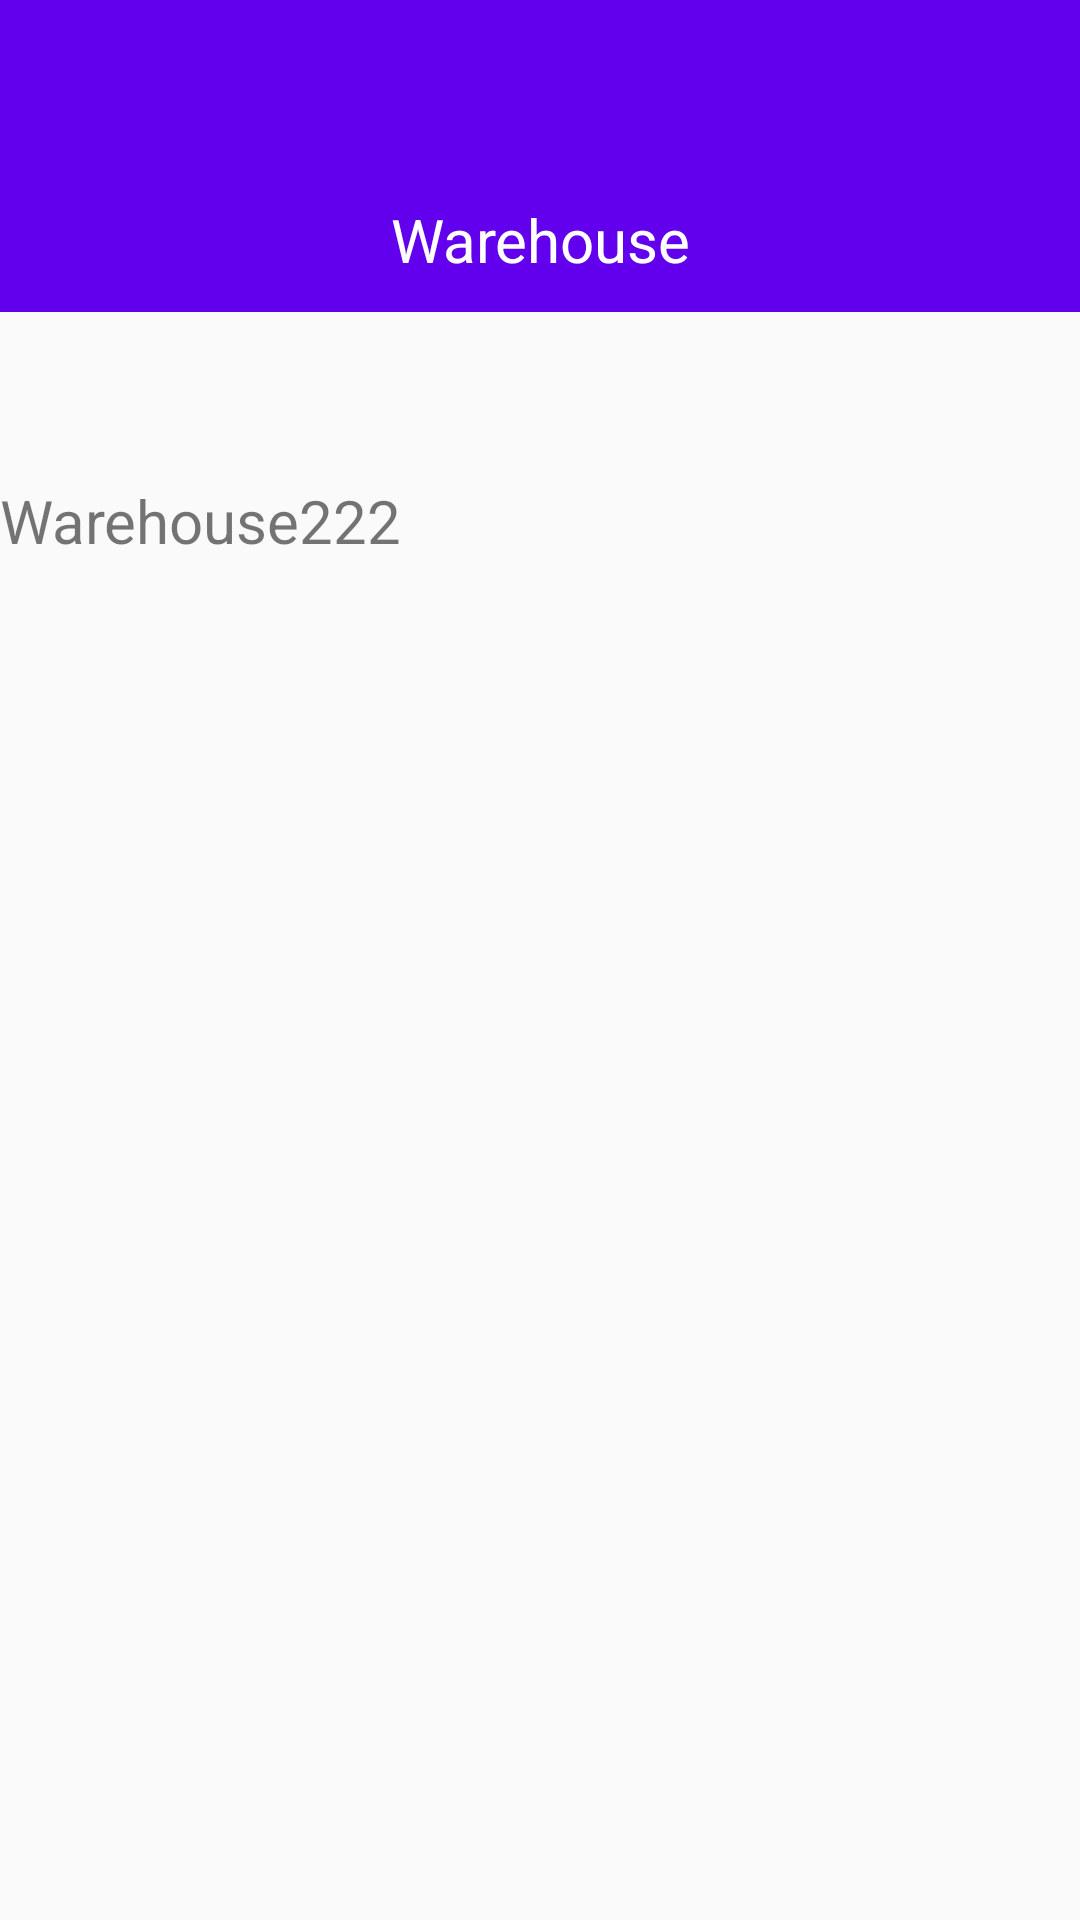

Write the Android layout XML for this screen, with the resource values it uses.
<!-- AndroidManifest.xml: application theme AppTheme -->
<!-- res/layout/activity_main.xml -->
<?xml version="1.0" encoding="utf-8"?>
<androidx.drawerlayout.widget.DrawerLayout xmlns:android="http://schemas.android.com/apk/res/android"
    xmlns:app="http://schemas.android.com/apk/res-auto"
    xmlns:tools="http://schemas.android.com/tools"
    android:id="@+id/drawer"
    android:layout_width="match_parent"
    android:layout_height="match_parent"
    android:fitsSystemWindows="true">



    <androidx.coordinatorlayout.widget.CoordinatorLayout
        android:id="@+id/main_content"
        android:layout_width="match_parent"
        android:layout_height="match_parent">

        <RelativeLayout
            android:layout_height="wrap_content"
            android:layout_width="fill_parent">

            <com.google.android.material.appbar.AppBarLayout
                android:id="@+id/appbar"
                android:layout_width="match_parent"
                android:layout_height="wrap_content"
                android:theme="@style/ThemeOverlay.AppCompat.Dark.ActionBar">

                <androidx.appcompat.widget.Toolbar
                    android:id="@+id/toolbar"
                    android:layout_width="match_parent"
                    android:layout_height="wrap_content"
                    android:background="?attr/colorPrimary"
                    app:layout_scrollFlags="scroll|enterAlways"

                    app:popupTheme="@style/ThemeOverlay.AppCompat.Light"
                    tools:targetApi="lollipop" />

                <com.google.android.material.tabs.TabLayout
                    android:id="@+id/tabs"
                    android:layout_width="match_parent"
                    app:tabMode="scrollable"
                    android:layout_height="wrap_content" />



            </com.google.android.material.appbar.AppBarLayout>
            <FrameLayout
                android:id="@+id/frameLayout"
                android:layout_width="match_parent"
                android:layout_height="match_parent"
                android:layout_below="@+id/appbar">
                <androidx.viewpager.widget.ViewPager
                    android:id="@+id/viewpager"
                    android:layout_width="match_parent"
                    android:layout_height="match_parent"

                    app:layout_behavior="@string/appbar_scrolling_view_behavior" />
            </FrameLayout>
            <TextView
                android:id="@+id/tile_title"
                android:layout_width="match_parent"
                android:layout_height="160dp"
                android:layout_gravity="center"
                android:gravity="center"
                android:text="Warehouse"
                android:textColor="@color/white"
                android:textSize="20sp" />
            <TextView
                android:id="@+id/tile_title2"
                android:layout_width="match_parent"
                android:layout_height="460dp"
                android:layout_gravity="center"
                android:layout_below="@+id/tile_title"
                android:text="Warehouse222"
                android:textColor="@color/dark_grey"
                android:textSize="20sp" />
        </RelativeLayout>


    </androidx.coordinatorlayout.widget.CoordinatorLayout>
    <com.google.android.material.navigation.NavigationView
        android:id="@+id/nav_view"
        android:layout_width="wrap_content"
        android:layout_height="match_parent"
        android:layout_gravity="start"
        android:fitsSystemWindows="true"
        app:headerLayout="@layout/navheader"
        app:menu="@menu/menu_navigation" />


</androidx.drawerlayout.widget.DrawerLayout>
<!-- resources referenced by this layout -->
<resources>
  <style name="AppTheme" parent="AppTheme.Base" />
  <style name="AppTheme.Base" parent="Theme.AppCompat.Light.NoActionBar">
          
          <item name="colorPrimary">@color/colorPrimary</item>
          <item name="colorPrimaryDark">@color/colorPrimaryDark</item>
          <item name="colorAccent">@color/colorAccent</item>
  
      </style>
  <!-- not gathered from this repository: default colours our renderer supplied (Android Studio template values) -->
  <color name="white">#FFFFFFFF</color>
  <color name="colorPrimary">#FF6200EE</color>
  <color name="colorPrimaryDark">#FF3700B3</color>
  <color name="colorAccent">#FF03DAC5</color>
</resources>
